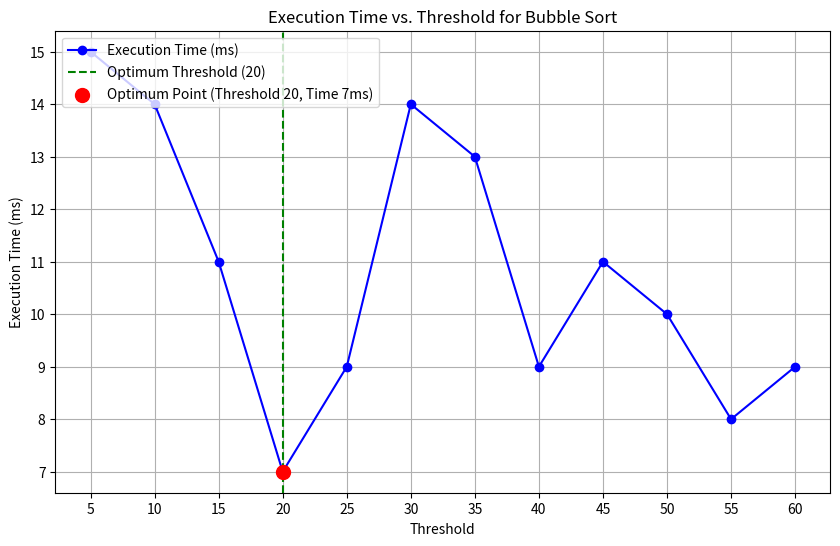

Generate this figure with matplotlib:
import matplotlib.pyplot as plt

# Data for thresholds and corresponding execution times
thresholds = [5, 10, 15, 20, 25, 30, 35, 40, 45, 50, 55, 60]
execution_times = [15, 14, 11, 7, 9, 14, 13, 9, 11, 10, 8, 9]

# Plotting the data
plt.figure(figsize=(10, 6))
plt.plot(thresholds, execution_times, marker='o', linestyle='-', color='blue', label='Execution Time (ms)')

# Highlight the optimum threshold
optimum_threshold = 20
optimum_time = execution_times[thresholds.index(optimum_threshold)]
plt.axvline(x=optimum_threshold, color='green', linestyle='--', label='Optimum Threshold (20)')
plt.scatter(optimum_threshold, optimum_time, color='red', s=100, zorder=5, label=f'Optimum Point (Threshold 20, Time {optimum_time}ms)')

# Adding titles and labels
plt.title('Execution Time vs. Threshold for Bubble Sort')
plt.xlabel('Threshold')
plt.ylabel('Execution Time (ms)')
plt.xticks(thresholds)
plt.grid(True)
plt.legend(loc='upper left')

# Display the plot
plt.show()
